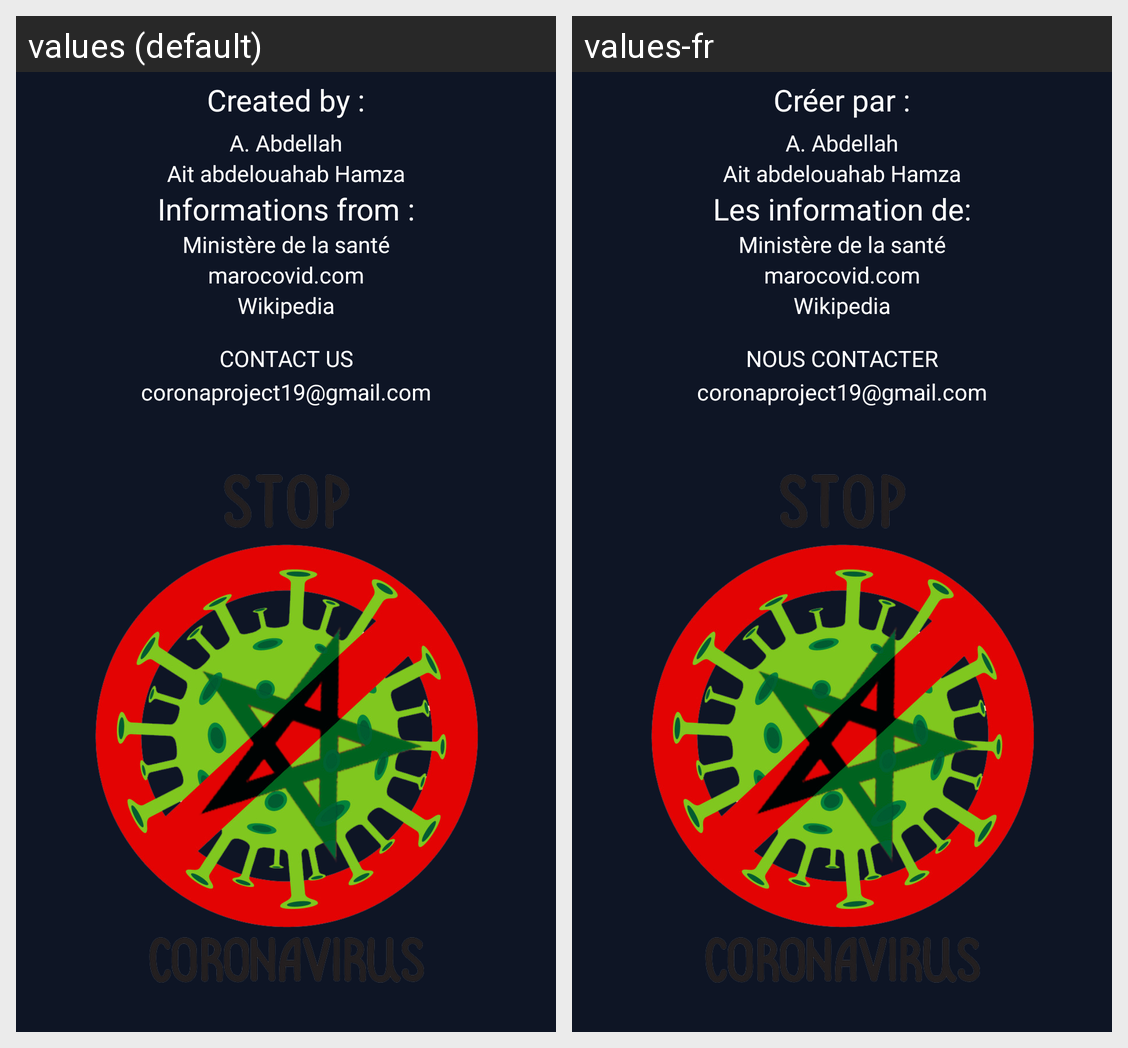

Here is an Android app screen in its default locale and in the app's own translations. Write out the translated-string differences for the strings that appear on this screen.
Android screen res/layout/activity_about.xml rendered under 2 locales, left to right: values (default), values-fr. Device: Nexus 5 (rendered at 1080×1920; each locale shown at half size, 540×960, under a caption strip naming it); theme AppTheme.
Strings drawn on this screen, with the default value and each locale's value (text and hints the layout hard-codes, and strings that could not be matched under every locale, appear in the picture but are not listed):

created_by
  values: Created by :
  values-fr: Créer par :

informations_from
  values: Informations from :
  values-fr: Les information de:

contact_us
  values: CONTACT US
  values-fr: NOUS CONTACTER
